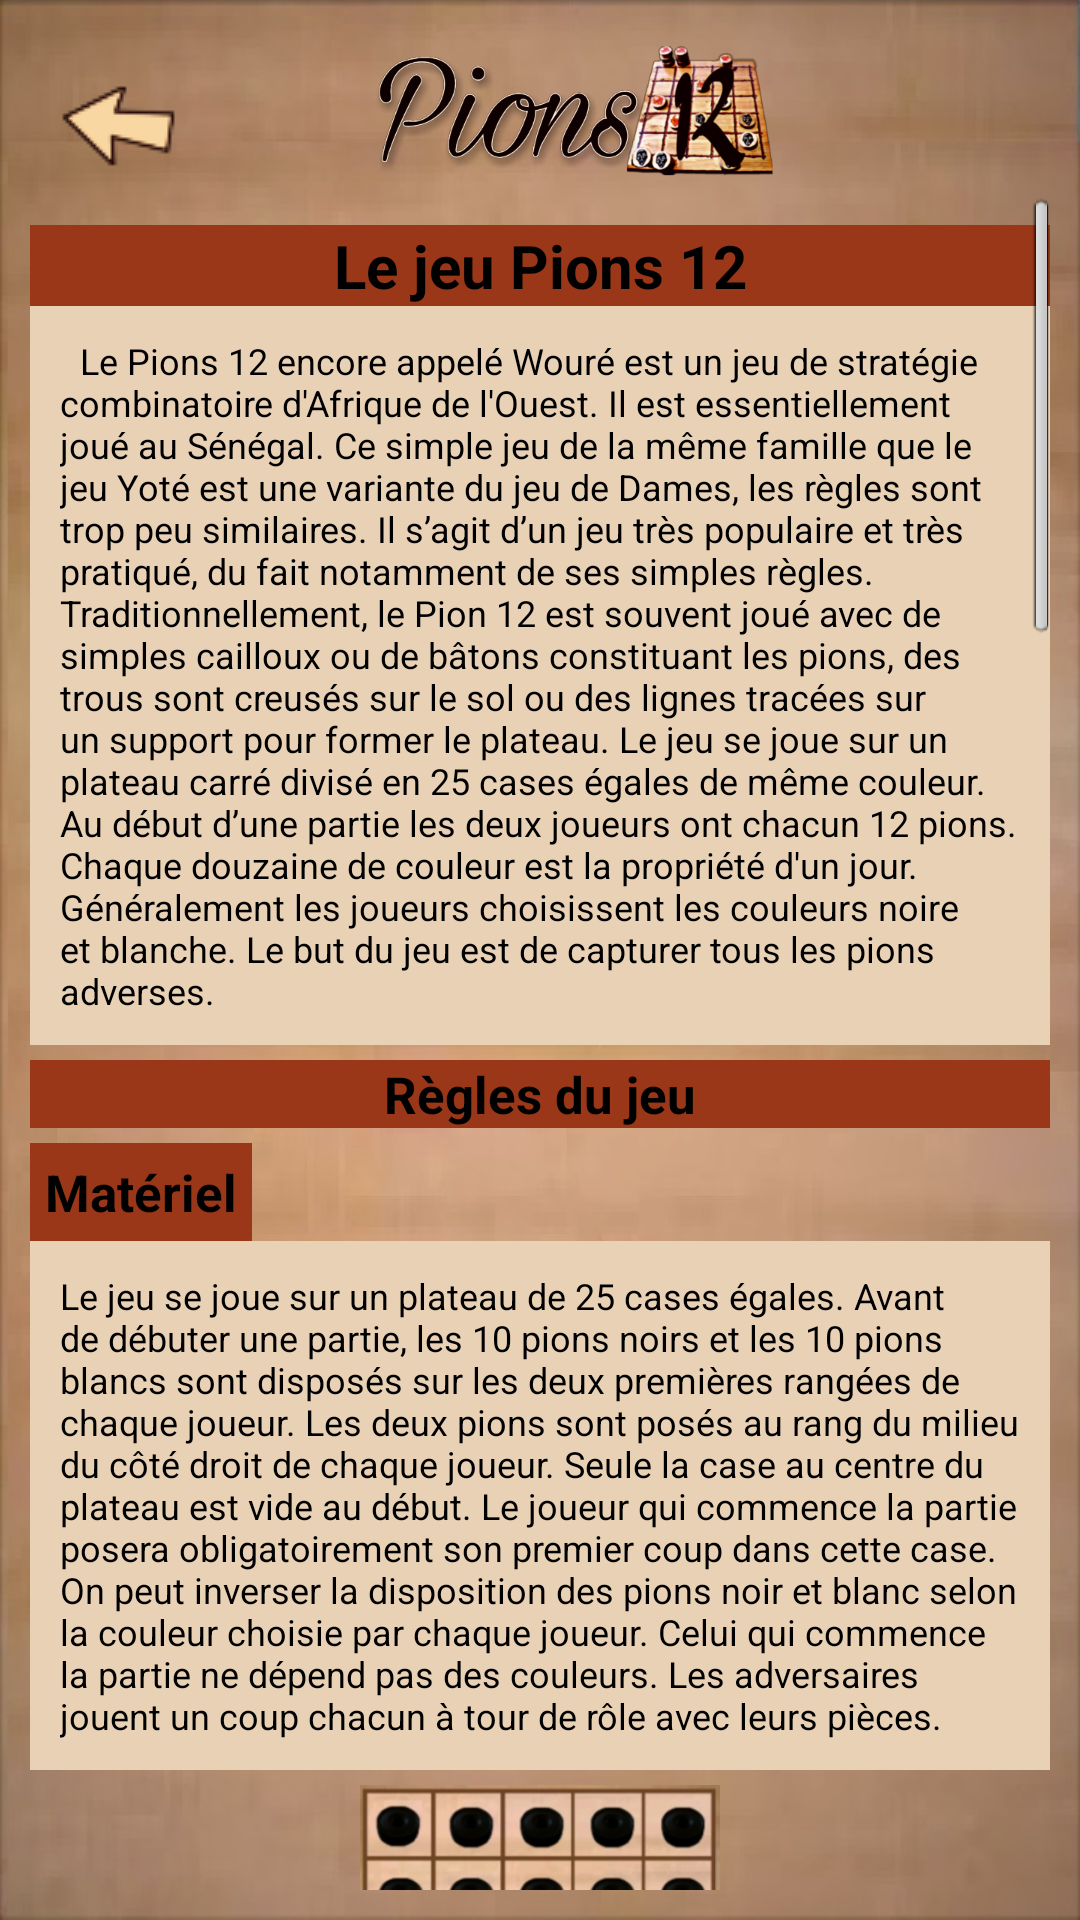

Layout XML and referenced resources for this Android screen:
<!-- AndroidManifest.xml: application theme android:Theme.Light.NoTitleBar.Fullscreen -->
<!-- res/layout/a_propos.xml -->
<?xml version="1.0" encoding="utf-8"?>
<LinearLayout
	xmlns:android="http://schemas.android.com/apk/res/android"
	xmlns:app="http://schemas.android.com/apk/res-auto"
	android:layout_width="fill_parent"
	android:layout_height="fill_parent"
	android:background="@drawable/background2"
	android:orientation="vertical"
	android:padding="10dp">

	<android.support.constraint.ConstraintLayout
		android:layout_width="match_parent"
		android:layout_height="wrap_content">

		<ImageButton
			android:id="@+id/btRetourAp"
			android:layout_width="50dp"
			android:layout_height="50dp"
			android:layout_marginLeft="5dp"
			android:layout_marginTop="5dp"
			android:background="@drawable/retour"
			app:layout_constraintStart_toStartOf="parent"
			app:layout_constraintTop_toTopOf="parent" />

		<TextView
			android:id="@+id/textView2"
			android:layout_width="150dp"
			android:layout_height="50dp"
			android:background="@drawable/titre_demarrage"
			app:layout_constraintBottom_toBottomOf="parent"
			app:layout_constraintEnd_toEndOf="parent"
			app:layout_constraintHorizontal_bias="0.4"
			app:layout_constraintStart_toEndOf="@+id/btRetourAp"
			app:layout_constraintTop_toTopOf="parent" />

	</android.support.constraint.ConstraintLayout>


	<ScrollView
		android:layout_height="wrap_content"
		android:layout_width="match_parent">
		<LinearLayout
			android:layout_width="match_parent"
			android:layout_marginTop="10dp"
			android:layout_height="wrap_content"
			android:orientation="vertical">
			<TextView
				android:id="@+id/txtKandji"
				android:layout_width="match_parent"
				android:layout_height="wrap_content"
				android:gravity="center"
				android:background="@color/marron_foncee"
				android:text="@string/leJeu12pions"
				android:textSize="20dp"
				android:textStyle="bold"
				android:textColor="@color/noir" />
			<TextView
				android:id="@+id/txtdescription"
				android:layout_width="match_parent"
				android:padding="10dp"
				android:layout_height="wrap_content"
				android:background="@color/marron_claire"
				android:text="@string/description"
				android:textSize="12dp"
				android:textColor="@color/noir" />

			<TextView
				android:id="@+id/txtRegelesJeu"
				android:layout_width="match_parent"
				android:layout_height="wrap_content"
				android:gravity="center"
				android:layout_marginTop="5dp"
				android:layout_marginBottom="5dp"
				android:text="@string/reglesDujeu"
				android:background="@color/marron_foncee"
				android:textSize="17dp"
				android:textStyle="bold"
				android:textColor="@color/noir" />
			<TextView
				android:id="@+id/titreMateriel"
				android:layout_width="wrap_content"
				android:layout_height="wrap_content"
				android:gravity="center"
				android:text="@string/titreMateriel"
				android:background="@color/marron_foncee"
				android:textSize="17dp"
				android:padding="5dp"
				android:textStyle="bold"
				android:textColor="@color/noir" />
			<TextView
				android:id="@+id/txtMeriel"
				android:layout_width="match_parent"
				android:padding="10dp"
				android:layout_height="wrap_content"
				android:background="@color/marron_claire"
				android:text="@string/txtMateriel"
				android:textSize="12dp"
				android:textColor="@color/noir" />
			<LinearLayout
				android:layout_width="wrap_content"
				android:layout_height="wrap_content"
				android:layout_margin="5dp"
				android:layout_gravity="center"
				android:orientation="horizontal">
				<ImageView
					android:layout_width="120dp"
					android:layout_height="120dp"
					android:background="@drawable/debut_partie" />
			</LinearLayout>
			<TextView
				android:id="@+id/titreDeplacement"
				android:layout_width="wrap_content"
				android:layout_height="wrap_content"
				android:gravity="center"
				android:text="@string/titreDeplacement"
				android:background="@color/marron_foncee"
				android:textSize="17dp"
				android:padding="5dp"
				android:textStyle="bold"
				android:textColor="@color/noir" />
			<TextView
				android:id="@+id/txtDeplacement"
				android:layout_width="match_parent"
				android:padding="10dp"
				android:layout_height="wrap_content"
				android:background="@color/marron_claire"
				android:text="@string/txtDeplacement"
				android:textSize="12dp"
				android:textColor="@color/noir" />
			<LinearLayout
				android:layout_width="wrap_content"
				android:layout_height="wrap_content"
				android:layout_margin="5dp"
				android:layout_gravity="center"
				android:orientation="horizontal">
				<ImageView
					android:layout_width="120dp"
					android:layout_height="120dp"
					android:background="@drawable/mvm_pion"
					android:layout_marginLeft="30dp"
					/>
				<ImageView
					android:layout_width="120dp"
					android:layout_height="120dp"
					android:background="@drawable/mvm_dame"
					android:layout_marginLeft="30dp"
					/>
			</LinearLayout>


			<TextView
				android:id="@+id/titreCouronement"
				android:layout_width="wrap_content"
				android:layout_height="wrap_content"
				android:gravity="center"
				android:text="@string/titreCouronement"
				android:background="@color/marron_foncee"
				android:textSize="17dp"
				android:padding="5dp"
				android:textStyle="bold"
				android:textColor="@color/noir" />
			<TextView
				android:id="@+id/txtCouronnement"
				android:layout_width="match_parent"
				android:padding="10dp"
				android:layout_height="wrap_content"
				android:background="@color/marron_claire"
				android:text="@string/txtCouronnement"
				android:textSize="12dp"
				android:textColor="@color/noir" />
			<LinearLayout
				android:layout_width="wrap_content"
				android:layout_height="wrap_content"
				android:layout_margin="5dp"
				android:layout_gravity="center"
				android:orientation="horizontal">
				<ImageView
					android:layout_width="120dp"
					android:layout_height="120dp"
					android:background="@drawable/prise_c2"
					android:layout_marginLeft="30dp"
					/>
				<ImageView
					android:layout_width="120dp"
					android:layout_height="120dp"
					android:background="@drawable/courronnement_1"
					android:layout_marginLeft="30dp"
					/>
			</LinearLayout>

			<TextView
				android:id="@+id/titrePrise"
				android:layout_width="wrap_content"
				android:layout_height="wrap_content"
				android:gravity="center"
				android:text="@string/titrePrise"
				android:background="@color/marron_foncee"
				android:textSize="17dp"
				android:padding="5dp"
				android:textStyle="bold"
				android:textColor="@color/noir" />
			<TextView
				android:id="@+id/txtPrise"
				android:layout_width="match_parent"
				android:padding="10dp"
				android:layout_height="wrap_content"
				android:background="@color/marron_claire"
				android:text="@string/txtPrise"
				android:textSize="12dp"
				android:textColor="@color/noir" />

			<LinearLayout
				android:layout_width="wrap_content"
				android:layout_height="wrap_content"
				android:layout_margin="5dp"
				android:layout_gravity="center"
				android:orientation="horizontal">
				<ImageView
					android:layout_width="120dp"
					android:layout_height="120dp"
					android:background="@drawable/rafle_dame"
					android:layout_marginLeft="30dp"
					/>
				<ImageView
					android:layout_width="120dp"
					android:layout_height="120dp"
					android:background="@drawable/prise_pion"
					android:layout_marginLeft="30dp"
					/>
			</LinearLayout>

			<TextView
				android:id="@+id/titreFinPartie"
				android:layout_width="wrap_content"
				android:layout_height="wrap_content"
				android:gravity="center"
				android:text="@string/titreFinPartie"
				android:background="@color/marron_foncee"
				android:textSize="17dp"
				android:padding="5dp"
				android:textStyle="bold"
				android:textColor="@color/noir" />
			<TextView
				android:id="@+id/txtFinPartie"
				android:layout_width="match_parent"
				android:padding="10dp"
				android:layout_height="wrap_content"
				android:background="@color/marron_claire"
				android:text="@string/txtFinPartie"
				android:textSize="12dp"
				android:textColor="@color/noir" />

			<TextView
				android:layout_width="match_parent"
				android:layout_marginTop="10dp"
				android:layout_height="wrap_content"
				android:layout_marginBottom="10dp"
				android:gravity="center"
				android:background="@color/marron_foncee"
				android:text="@string/copyrignt"
				android:textStyle="bold"
				android:textSize="12dp"
				android:textColor="@color/noir" />

		</LinearLayout>
		</ScrollView>
</LinearLayout>
<!-- resources referenced by this layout -->
<resources>
  <color name="marron_claire">#E8D1B5</color>
  <color name="marron_foncee">#9A3718</color>
  <color name="noir">#000000</color>
  <string name="copyrignt">Abdou KANJI | 2020 © Tous droits réservés</string>
  <string name="description">"\tLe Pions 12 encore appelé "Wouré" est un jeu de stratégie combinatoire d'Afrique de l'Ouest. Il est essentiellement joué au Sénégal. Ce simple jeu de la même famille que le jeu Yoté est une variante du jeu de Dames, les règles sont trop peu similaires. Il s’agit d’un jeu très populaire et très pratiqué, du fait notamment de ses simples règles.
  Traditionnellement, le Pion 12 est souvent joué avec de simples cailloux ou de bâtons constituant les pions, des trous sont creusés sur le sol ou des lignes tracées sur un support pour former le plateau. Le jeu se joue sur un plateau carré divisé en 25 cases égales de même couleur. Au début d’une partie les deux joueurs ont chacun 12 pions. Chaque douzaine de couleur est la propriété d'un jour. Généralement les joueurs choisissent les couleurs noire et blanche. Le but du jeu est de capturer tous les pions adverses."</string>
  <string name="leJeu12pions">Le jeu Pions 12</string>
  <string name="reglesDujeu">Règles du jeu</string>
  <string name="titreCouronement">Le couronnement des pions</string>
  <string name="titreDeplacement">Le déplacement des pièces</string>
  <string name="titreFinPartie">La fin de partie</string>
  <string name="titreMateriel">Matériel</string>
  <string name="titrePrise">La prise</string>
  <string name="txtCouronnement">"Un pion devient une Dame lorsqu'il atteint la première rangée de son adversaire, le pion est couronné.\n   Aussi lorsqu’un joueur ne dispose que d’une seule pièce sur le plateau, alors ce pion devient une dame et elle pourra se déplacer dans toutes les directions. "</string>
  <string name="txtDeplacement">"Il existe deux types de pièces : les pions et les Dames.\n    Un pion se déplace obligatoirement vers l’avant et sur les côtés, d’une case sur une case libre de la rangée suivante. Les déplacements sur des cases non alignées (les diagonales) ne sont pas permis.\n   Une Dame se déplace dans toutes les directions sur les cases libres successives de l’horizontal ou la verticale qu’elle occupe. Elle peut se poser sur une case libre éloignée, au-delà de cases libres alignées à sa position. "</string>
  <string name="txtFinPartie">"La fin de partie est considérée comme égale lorsqu’il reste une seule pièce pour chaque joueur et que le joueur qui doit faire un coup ne peut pas capturer l’autre : la partie est nulle.\n    Un joueur gagne une partie lorsque son adversaire ne dispose plus de pièce dans le plateau. "</string>
  <string name="txtMateriel">"Le jeu se joue sur un plateau de 25 cases égales. Avant de débuter une partie, les 10 pions noirs et les 10 pions blancs sont disposés sur les deux premières rangées de chaque joueur. Les deux pions sont posés au rang du milieu du côté droit de chaque joueur. Seule la case au centre du plateau est vide au début. Le joueur qui commence la partie posera obligatoirement son premier coup dans cette case. On peut inverser la disposition des pions noir et blanc selon la couleur choisie par chaque joueur. Celui qui commence la partie ne dépend pas des couleurs. Les adversaires jouent un coup chacun à tour de rôle avec leurs pièces. "</string>
</resources>
